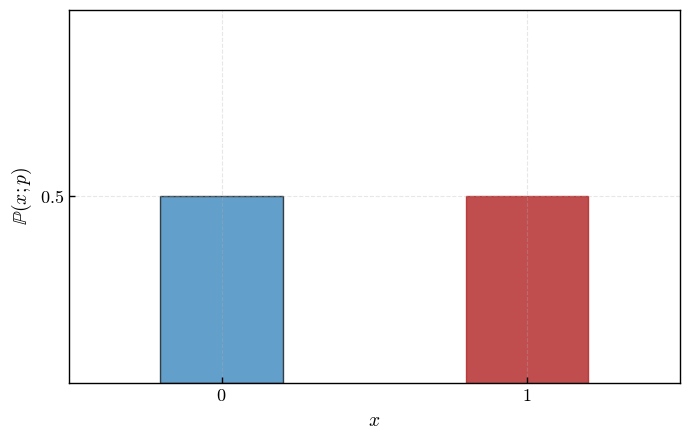
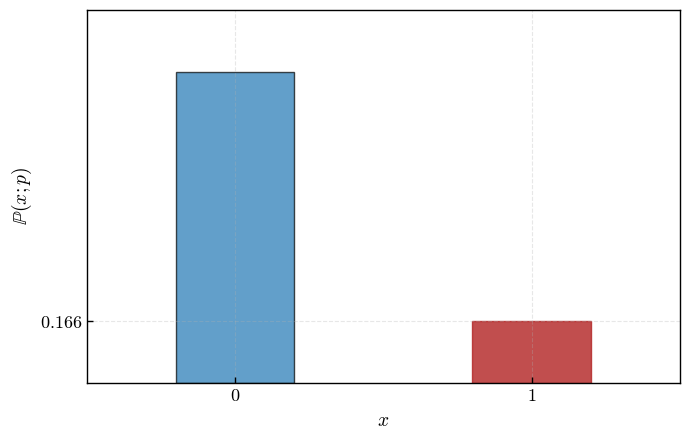
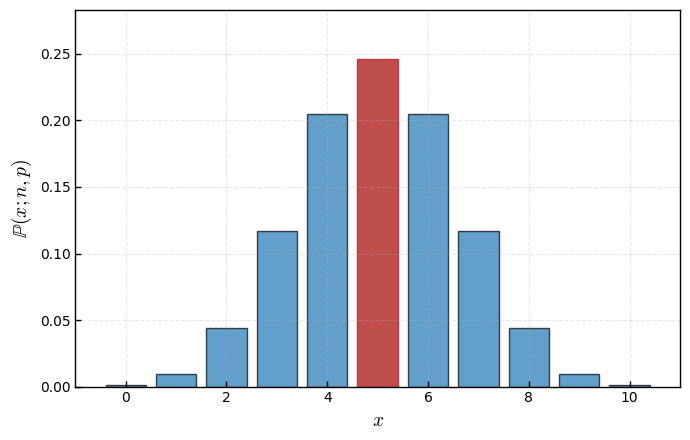
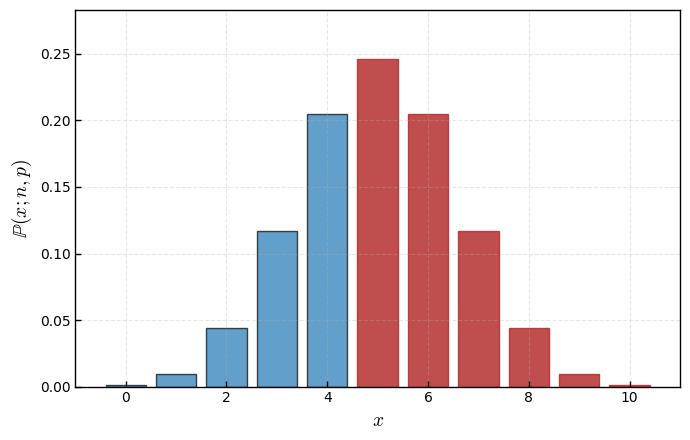
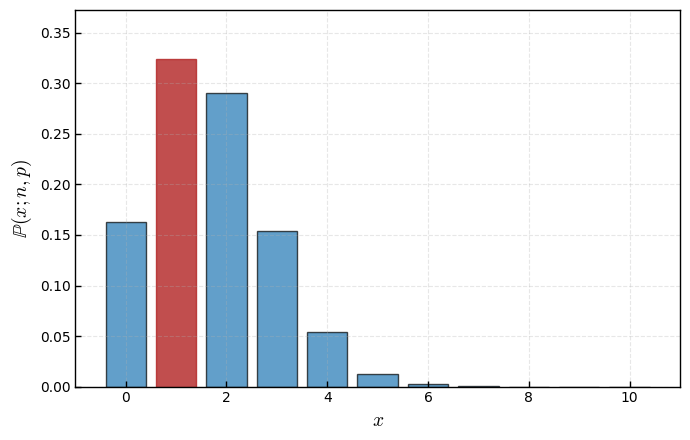
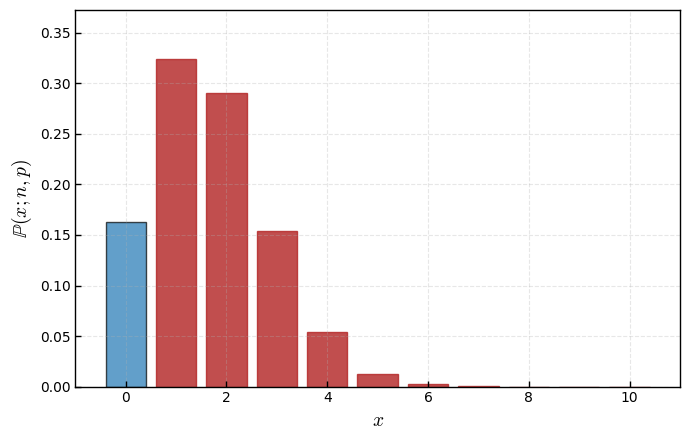
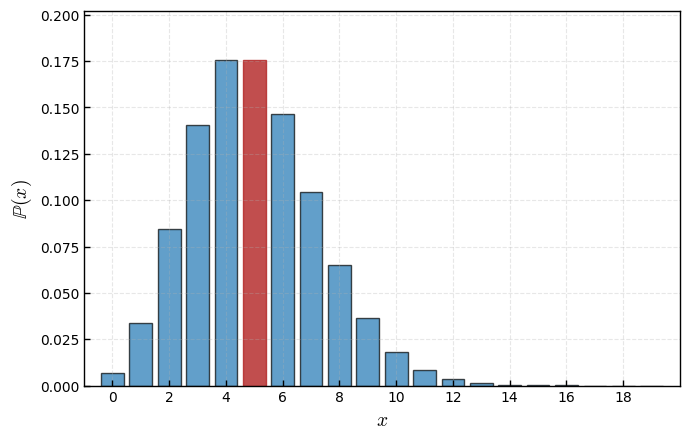
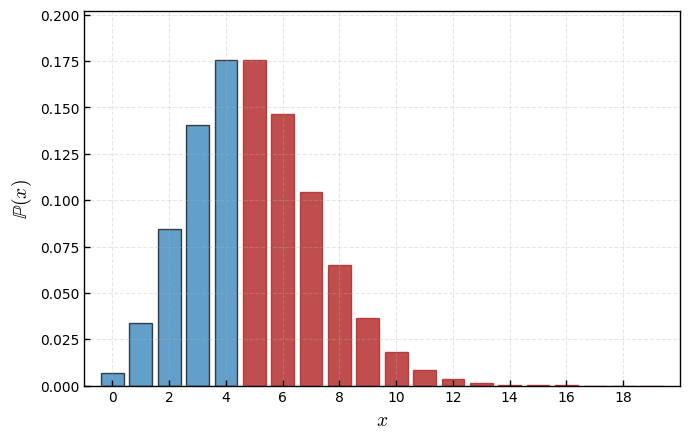

The script that saved these images, in order:
# Import libraries
import numpy as np
import matplotlib.pyplot as plt
from scipy.stats import binom, poisson, norm, uniform, expon



# Plot styling
plt.rcParams.update({
    "font.family": "serif",
    "font.serif": ["Times New Roman", "Palatino", "Computer Modern Roman"],
    "mathtext.fontset": "cm",
    "axes.facecolor": "none",
    "figure.facecolor": "white",
})

# Colors
main_color = "#1f77b4"
highlight_color = 'firebrick'



# Bernoulli distribution parameters
p = 0.5
x_vals = [0, 1]
y_vals = [1 - p, p]

# Create plot
fig, ax = plt.subplots(figsize=(7, 4.5))
bars = ax.bar(x_vals, y_vals, width=0.4, color=main_color, edgecolor='black', linewidth=1.0, alpha=0.7)
bars[1].set_color(highlight_color)
bars[1].set_alpha(0.8)

# Axis labels and ticks
ax.set_xlabel(r"$x$", fontsize=14)
ax.set_ylabel(r"$\mathbb{P}(x; p)$", fontsize=14)
ax.set_xticks([0, 1])
ax.set_xticklabels([r"$0$", r"$1$"], fontsize=13)
ax.set_yticks([p])
ax.set_yticklabels([fr"${p}$"], fontsize=13)

# Grid and formatting
ax.grid(True, linestyle='--', alpha=0.3)
ax.tick_params(axis='both', direction='in', length=4, width=1)

# Square style
for spine in ax.spines.values():
    spine.set_visible(True)
    spine.set_linewidth(1)

# Set limits and layout
ax.set_xlim(-0.5, 1.5)
ax.set_ylim(0, 1.0)
plt.tight_layout()

# Save and show
fig.savefig("bernoulli_1.png", dpi=300, bbox_inches='tight')
fig.savefig("bernoulli_1.pdf", bbox_inches='tight')
plt.show()



# Bernoulli distribution parameters
p = 0.166
x_vals = [0, 1]
y_vals = [1 - p, p]

# Create plot
fig, ax = plt.subplots(figsize=(7, 4.5))
bars = ax.bar(x_vals, y_vals, width=0.4, color=main_color, edgecolor='black', linewidth=1.0, alpha=0.7)
bars[1].set_color(highlight_color)
bars[1].set_alpha(0.8)

# Axis labels and ticks
ax.set_xlabel(r"$x$", fontsize=14)
ax.set_ylabel(r"$\mathbb{P}(x; p)$", fontsize=14)
ax.set_xticks([0, 1])
ax.set_xticklabels([r"$0$", r"$1$"], fontsize=13)
ax.set_yticks([p])
ax.set_yticklabels([fr"${p}$"], fontsize=13)

# Grid and formatting
ax.grid(True, linestyle='--', alpha=0.3)
ax.tick_params(axis='both', direction='in', length=4, width=1)

# Square style
for spine in ax.spines.values():
    spine.set_visible(True)
    spine.set_linewidth(1)

# Set limits and layout
ax.set_xlim(-0.5, 1.5)
ax.set_ylim(0, 1.0)
plt.tight_layout()

# Save and show
fig.savefig("bernoulli_2.png", dpi=300, bbox_inches='tight')
fig.savefig("bernoulli_2.pdf", bbox_inches='tight')
plt.show()



# Binomial distribution parameters
n, p = 10, 0.5
x_binom = np.arange(0, n + 1)
y_binom = binom.pmf(x_binom, n, p)

# Create plot
fig, ax = plt.subplots(figsize=(7, 4.5))
bars = ax.bar(x_binom, y_binom, color=main_color, edgecolor='black', linewidth=1.0, alpha=0.7)

# Optionally highlight the mean value bar
mean_x = int(n * p)
bars[mean_x].set_color(highlight_color)
bars[mean_x].set_alpha(0.8)

# Axis labels and ticks
ax.set_xlabel(r"$x$", fontsize=14)
ax.set_ylabel(r"$\mathbb{P}(x; n, p)$", fontsize=14)
ax.set_xticks(np.arange(0, n + 1, 2))
ax.tick_params(axis='both', direction='in', length=4, width=1)

# Grid and formatting
ax.grid(True, linestyle='--', alpha=0.3)

# Square style box
for spine in ax.spines.values():
    spine.set_visible(True)
    spine.set_linewidth(1)

# Set limits and layout
ax.set_xlim(-1, n + 1)
ax.set_ylim(0, max(y_binom) * 1.15)
plt.tight_layout()

# Save and show
fig.savefig("binomial_1.png", dpi=300, bbox_inches='tight')
fig.savefig("binomial_1.pdf", bbox_inches='tight')
plt.show()



# Binomial distribution parameters
n, p = 10, 0.5
x_binom = np.arange(0, n + 1)
y_binom = binom.pmf(x_binom, n, p)

# Create plot
fig, ax = plt.subplots(figsize=(7, 4.5))
bars = ax.bar(x_binom, y_binom, color=main_color, edgecolor='black', linewidth=1.0, alpha=0.7)

# Highlight all bars from the mean and onward
mean_x = int(n * p)
for i in range(mean_x, n + 1):
    bars[i].set_color(highlight_color)
    bars[i].set_alpha(0.8)

# Axis labels and ticks
ax.set_xlabel(r"$x$", fontsize=14)
ax.set_ylabel(r"$\mathbb{P}(x; n, p)$", fontsize=14)
ax.set_xticks(np.arange(0, n + 1, 2))
ax.tick_params(axis='both', direction='in', length=4, width=1)

# Grid and formatting
ax.grid(True, linestyle='--', alpha=0.3)

# Square style box
for spine in ax.spines.values():
    spine.set_visible(True)
    spine.set_linewidth(1)

# Set limits and layout
ax.set_xlim(-1, n + 1)
ax.set_ylim(0, max(y_binom) * 1.15)
plt.tight_layout()

# Save and show
fig.savefig("binomial_1_cum.png", dpi=300, bbox_inches='tight')
fig.savefig("binomial_1_cum.pdf", bbox_inches='tight')
plt.show()



# Binomial distribution parameters
n, p = 10, 0.166
x_binom = np.arange(0, n + 1)
y_binom = binom.pmf(x_binom, n, p)

# Create plot
fig, ax = plt.subplots(figsize=(7, 4.5))
bars = ax.bar(x_binom, y_binom, color=main_color, edgecolor='black', linewidth=1.0, alpha=0.7)

# Optionally highlight the mean value bar
mean_x = int(n * p)
bars[mean_x].set_color(highlight_color)
bars[mean_x].set_alpha(0.8)

# Axis labels and ticks
ax.set_xlabel(r"$x$", fontsize=14)
ax.set_ylabel(r"$\mathbb{P}(x; n, p)$", fontsize=14)
ax.set_xticks(np.arange(0, n + 1, 2))
ax.tick_params(axis='both', direction='in', length=4, width=1)

# Grid and formatting
ax.grid(True, linestyle='--', alpha=0.3)

# Square style box
for spine in ax.spines.values():
    spine.set_visible(True)
    spine.set_linewidth(1)

# Set limits and layout
ax.set_xlim(-1, n + 1)
ax.set_ylim(0, max(y_binom) * 1.15)
plt.tight_layout()

# Save and show
fig.savefig("binomial_2.png", dpi=300, bbox_inches='tight')
fig.savefig("binomial_2.pdf", bbox_inches='tight')
plt.show()



# Binomial distribution parameters
n, p = 10, 0.166
x_binom = np.arange(0, n + 1)
y_binom = binom.pmf(x_binom, n, p)

# Create plot
fig, ax = plt.subplots(figsize=(7, 4.5))
bars = ax.bar(x_binom, y_binom, color=main_color, edgecolor='black', linewidth=1.0, alpha=0.7)

# Highlight all bars from the mean and onward
mean_x = int(n * p)
for i in range(mean_x, n + 1):
    bars[i].set_color(highlight_color)
    bars[i].set_alpha(0.8)

# Axis labels and ticks
ax.set_xlabel(r"$x$", fontsize=14)
ax.set_ylabel(r"$\mathbb{P}(x; n, p)$", fontsize=14)
ax.set_xticks(np.arange(0, n + 1, 2))
ax.tick_params(axis='both', direction='in', length=4, width=1)

# Grid and formatting
ax.grid(True, linestyle='--', alpha=0.3)

# Square style box
for spine in ax.spines.values():
    spine.set_visible(True)
    spine.set_linewidth(1)

# Set limits and layout
ax.set_xlim(-1, n + 1)
ax.set_ylim(0, max(y_binom) * 1.15)
plt.tight_layout()

# Save and show
fig.savefig("binomial_2_cum.png", dpi=300, bbox_inches='tight')
fig.savefig("binomial_2_cum.pdf", bbox_inches='tight')
plt.show()



# Poisson distribution parameters
lambda_ = 5
x_poisson = np.arange(0, 20)
y_poisson = poisson.pmf(x_poisson, lambda_)

# Create plot
fig, ax = plt.subplots(figsize=(7, 4.5))
bars = ax.bar(x_poisson, y_poisson, color=main_color, edgecolor='black', linewidth=1.0, alpha=0.7)

# Highlight the bar at the mean (λ)
mean_x = int(lambda_)
bars[mean_x].set_color(highlight_color)
bars[mean_x].set_alpha(0.8)

# Axis labels and ticks
ax.set_xlabel(r"$x$", fontsize=14)
ax.set_ylabel(r"$\mathbb{P}(x)$", fontsize=14)
ax.set_xticks(np.arange(0, 20, 2))
ax.tick_params(axis='both', direction='in', length=4, width=1)

# Grid and formatting
ax.grid(True, linestyle='--', alpha=0.3)

# Square frame
for spine in ax.spines.values():
    spine.set_visible(True)
    spine.set_linewidth(1)

# Set limits and layout
ax.set_xlim(-1, 20)
ax.set_ylim(0, max(y_poisson) * 1.15)
plt.tight_layout()

# Save and show
fig.savefig("poisson_1.png", dpi=300, bbox_inches='tight')
fig.savefig("poisson_1.pdf", bbox_inches='tight')
plt.show()


# Poisson distribution parameters
lambda_ = 5
x_poisson = np.arange(0, 20)
y_poisson = poisson.pmf(x_poisson, lambda_)

# Create plot
fig, ax = plt.subplots(figsize=(7, 4.5))
bars = ax.bar(x_poisson, y_poisson, color=main_color, edgecolor='black', linewidth=1.0, alpha=0.7)

# Highlight all bars from the mean (λ) onward
mean_x = int(lambda_)
for i in range(mean_x, len(bars)):
    bars[i].set_color(highlight_color)
    bars[i].set_alpha(0.8)

# Axis labels and ticks
ax.set_xlabel(r"$x$", fontsize=14)
ax.set_ylabel(r"$\mathbb{P}(x)$", fontsize=14)
ax.set_xticks(np.arange(0, 20, 2))
ax.tick_params(axis='both', direction='in', length=4, width=1)

# Grid and formatting
ax.grid(True, linestyle='--', alpha=0.3)

# Square frame
for spine in ax.spines.values():
    spine.set_visible(True)
    spine.set_linewidth(1)

# Set limits and layout
ax.set_xlim(-1, 20)
ax.set_ylim(0, max(y_poisson) * 1.15)
plt.tight_layout()

# Save and show
fig.savefig("poisson_2.png", dpi=300, bbox_inches='tight')
fig.savefig("poisson_2.pdf", bbox_inches='tight')
plt.show()


